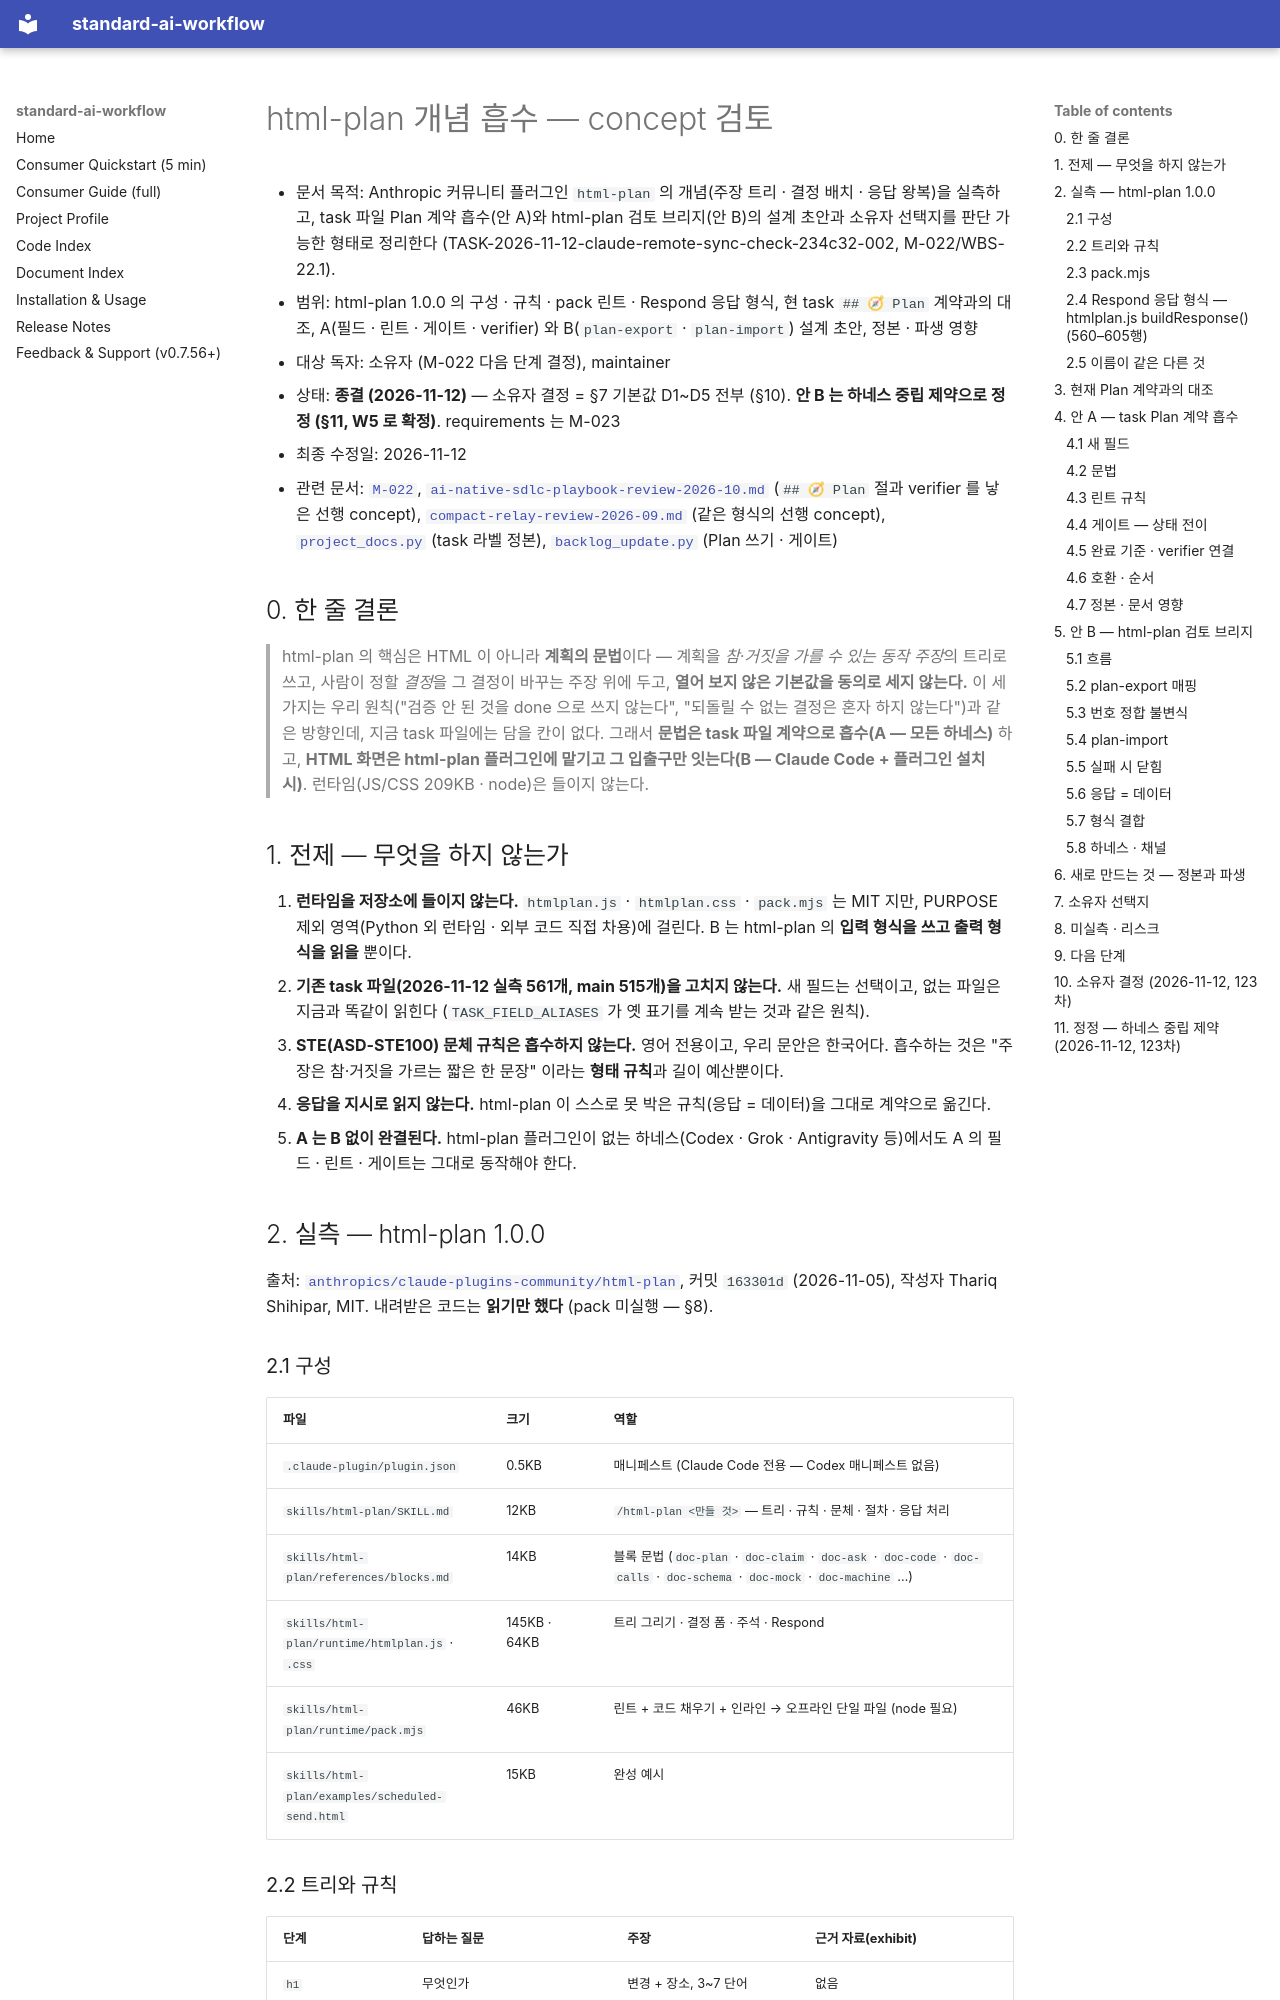

repository: ykylee/standard_ai_workflow · page: planning/html-plan-absorption-review-2026-11/index.html · generator: mkdocs

# html-plan 개념 흡수 — concept 검토

- 문서 목적: Anthropic 커뮤니티 플러그인 `html-plan` 의 개념(주장 트리 · 결정 배치 · 응답 왕복)을 실측하고, task 파일 Plan 계약 흡수(안 A)와 html-plan 검토 브리지(안 B)의 설계 초안과 소유자 선택지를 판단 가능한 형태로 정리한다 (TASK-2026-11-12-claude-remote-sync-check-234c32-002, M-022/WBS-22.1).
- 범위: html-plan 1.0.0 의 구성 · 규칙 · pack 린트 · Respond 응답 형식, 현 task `## 🧭 Plan` 계약과의 대조, A(필드 · 린트 · 게이트 · verifier) 와 B(`plan-export` · `plan-import`) 설계 초안, 정본 · 파생 영향
- 대상 독자: 소유자 (M-022 다음 단계 결정), maintainer
- 상태: **종결 (2026-11-12)** — 소유자 결정 = §7 기본값 D1~D5 전부 (§10). **안 B 는 하네스 중립 제약으로 정정 (§11, W5 로 확정)**. requirements 는 M-023
- 최종 수정일: 2026-11-12
- 관련 문서: [`M-022`](../../ai-workflow/memory/active/roadmap/M-022-claim-plan.md), [`ai-native-sdlc-playbook-review-2026-10.md`](./ai-native-sdlc-playbook-review-2026-10.md) (`## 🧭 Plan` 절과 verifier 를 낳은 선행 concept), [`compact-relay-review-2026-09.md`](./compact-relay-review-2026-09.md) (같은 형식의 선행 concept), [`project_docs.py`](../../workflow-source/workflow_kit/common/project_docs.py) (task 라벨 정본), [`backlog_update.py`](../../workflow-source/workflow_kit/tools/backlog_update.py) (Plan 쓰기 · 게이트)

## 0. 한 줄 결론

> html-plan 의 핵심은 HTML 이 아니라 **계획의 문법**이다 — 계획을 *참·거짓을 가를 수 있는 동작 주장*의
> 트리로 쓰고, 사람이 정할 *결정*을 그 결정이 바꾸는 주장 위에 두고, **열어 보지 않은 기본값을 동의로
> 세지 않는다.** 이 세 가지는 우리 원칙("검증 안 된 것을 done 으로 쓰지 않는다", "되돌릴 수 없는 결정은
> 혼자 하지 않는다")과 같은 방향인데, 지금 task 파일에는 담을 칸이 없다. 그래서 **문법은 task 파일 계약으로
> 흡수(A — 모든 하네스)** 하고, **HTML 화면은 html-plan 플러그인에 맡기고 그 입출구만 잇는다(B — Claude Code +
> 플러그인 설치 시)**. 런타임(JS/CSS 209KB · node)은 들이지 않는다.

## 1. 전제 — 무엇을 하지 않는가

1. **런타임을 저장소에 들이지 않는다.** `htmlplan.js` · `htmlplan.css` · `pack.mjs` 는 MIT 지만, PURPOSE 제외
   영역(Python 외 런타임 · 외부 코드 직접 차용)에 걸린다. B 는 html-plan 의 **입력 형식을 쓰고 출력 형식을
   읽을** 뿐이다.
2. **기존 task 파일(2026-11-12 실측 561개, main 515개)을 고치지 않는다.** 새 필드는 선택이고, 없는 파일은 지금과 똑같이 읽힌다
   (`TASK_FIELD_ALIASES` 가 옛 표기를 계속 받는 것과 같은 원칙).
3. **STE(ASD-STE100) 문체 규칙은 흡수하지 않는다.** 영어 전용이고, 우리 문안은 한국어다. 흡수하는 것은
   "주장은 참·거짓을 가르는 짧은 한 문장" 이라는 **형태 규칙**과 길이 예산뿐이다.
4. **응답을 지시로 읽지 않는다.** html-plan 이 스스로 못 박은 규칙(응답 = 데이터)을 그대로 계약으로 옮긴다.
5. **A 는 B 없이 완결된다.** html-plan 플러그인이 없는 하네스(Codex · Grok · Antigravity 등)에서도 A 의
   필드 · 린트 · 게이트는 그대로 동작해야 한다.

## 2. 실측 — html-plan 1.0.0

출처: [`anthropics/claude-plugins-community/html-plan`](https://github.com/anthropics/claude-plugins-community/tree/main/html-plan),
커밋 `163301d` (2026-11-05), 작성자 Thariq Shihipar, MIT. 내려받은 코드는 **읽기만 했다** (pack 미실행 — §8).
